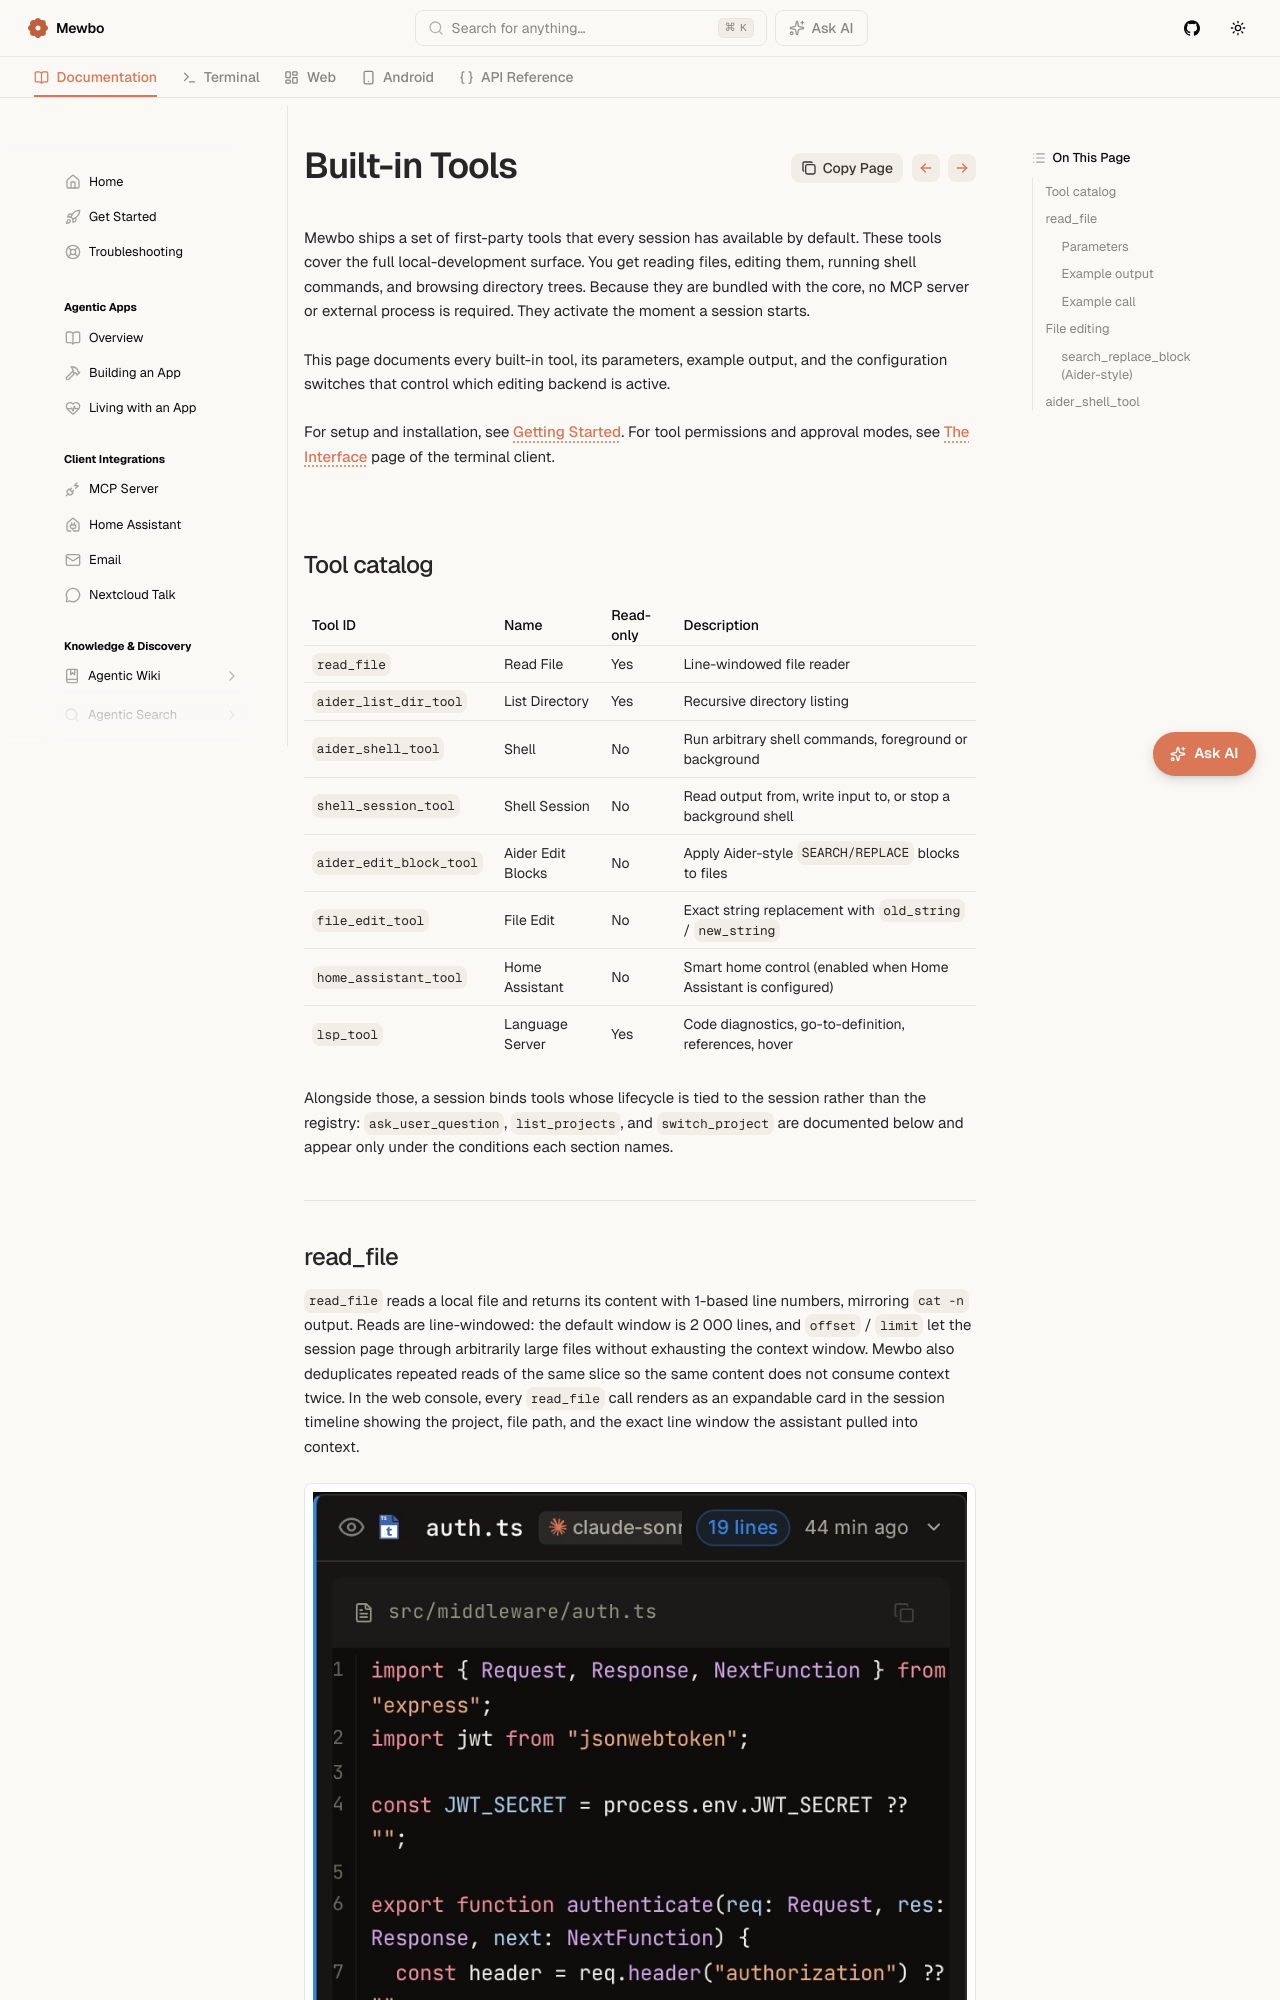

repository: mewbo-com/Assistant · page: latest/features-builtin-tools/index.html · generator: mkdocs

# Built-in Tools

Mewbo ships a set of first-party tools that every session has available by default. These tools cover the full local-development surface. You get reading files, editing them, running shell commands, and browsing directory trees. Because they are bundled with the core, no MCP server or external process is required. They activate the moment a session starts.

This page documents every built-in tool, its parameters, example output, and the configuration switches that control which editing backend is active.

For setup and installation, see [Getting Started](getting-started.md). For tool permissions and approval modes, see [The Interface](terminal/interface.md) page of the terminal client.

## Tool catalog

| Tool ID | Name | Read-only | Description |
|---|---|---|---|
| `read_file` | Read File | Yes | Line-windowed file reader |
| `aider_list_dir_tool` | List Directory | Yes | Recursive directory listing |
| `aider_shell_tool` | Shell | No | Run arbitrary shell commands, foreground or background |
| `shell_session_tool` | Shell Session | No | Read output from, write input to, or stop a background shell |
| `aider_edit_block_tool` | Aider Edit Blocks | No | Apply Aider-style `SEARCH/REPLACE` blocks to files |
| `file_edit_tool` | File Edit | No | Exact string replacement with `old_string` / `new_string` |
| `home_assistant_tool` | Home Assistant | No | Smart home control (enabled when Home Assistant is configured) |
| `lsp_tool` | Language Server | Yes | Code diagnostics, go-to-definition, references, hover |

Alongside those, a session binds tools whose lifecycle is tied to the session rather than the registry: `ask_user_question`, `list_projects`, and `switch_project` are documented below and appear only under the conditions each section names.

---
